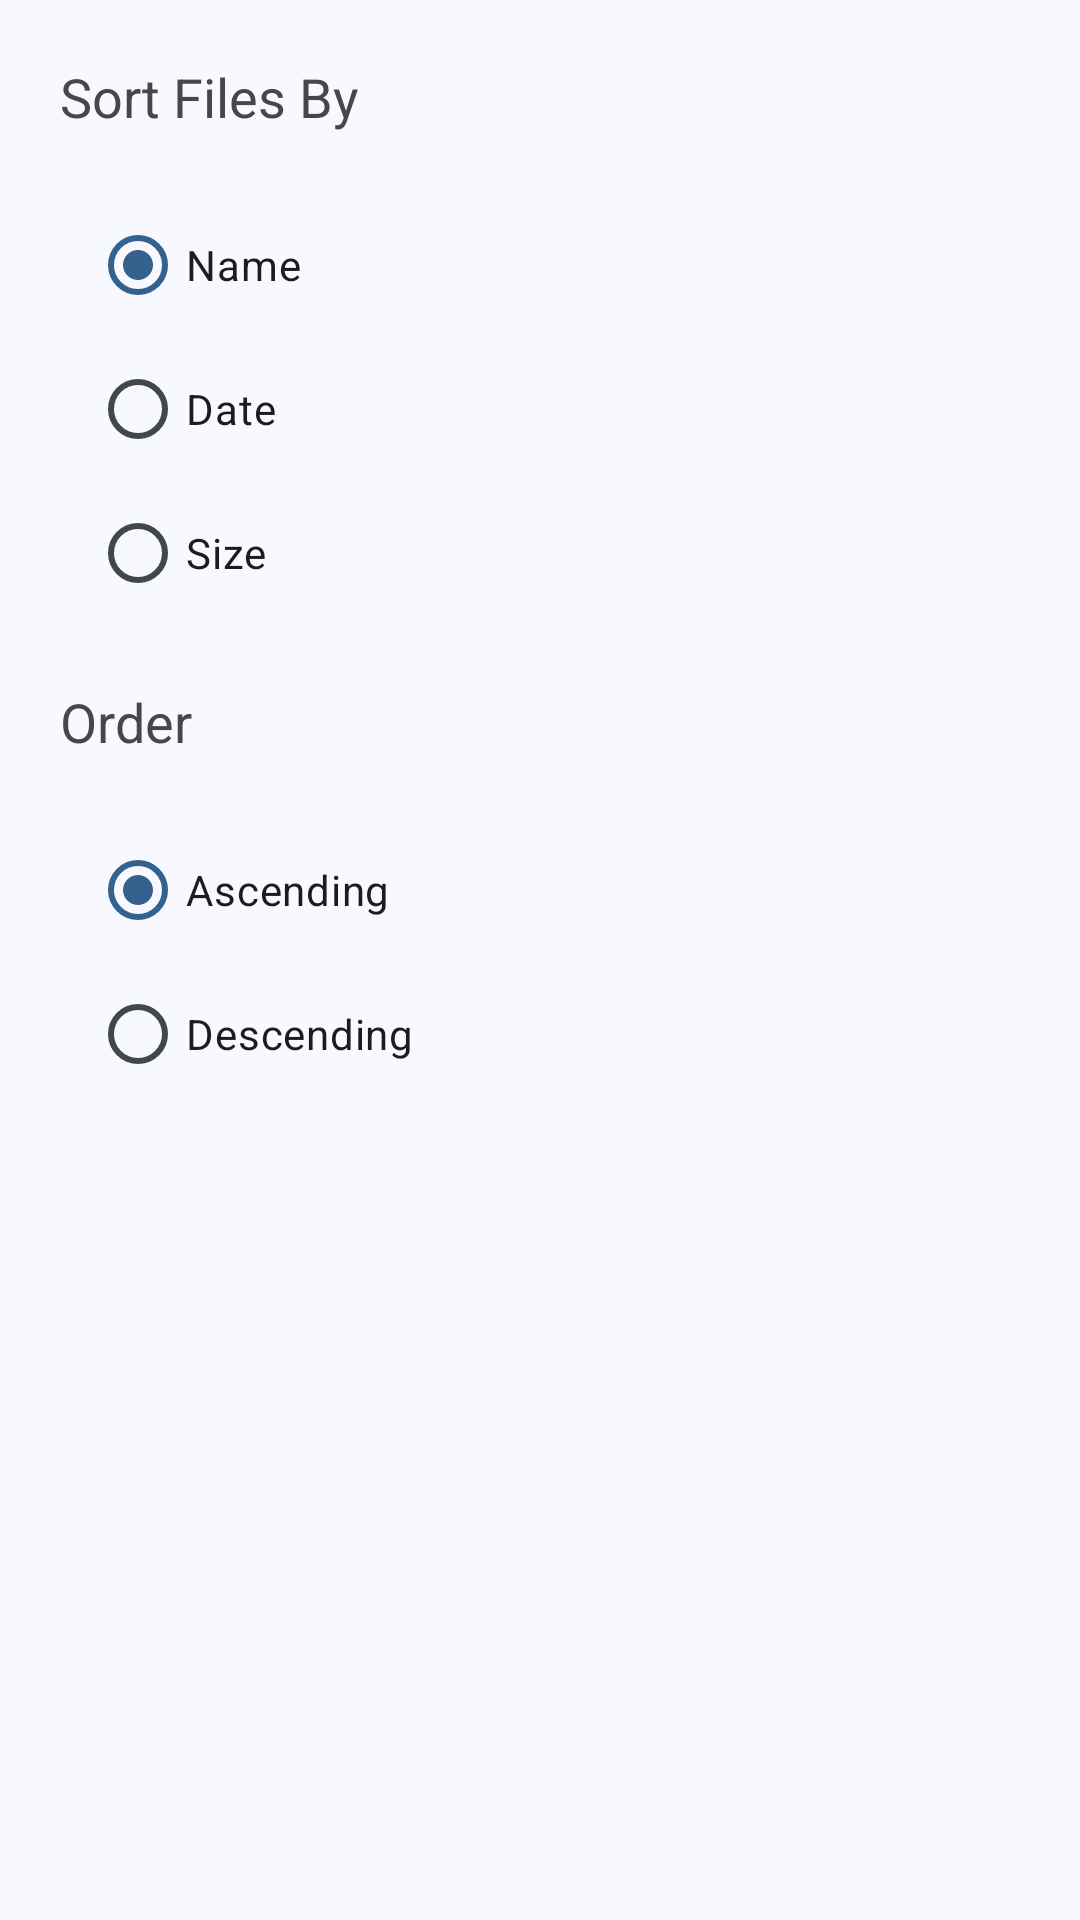

Android layout source for this screen:
<!-- AndroidManifest.xml: application theme Theme.SafeSpace -->
<!-- res/layout/sort_dialog.xml -->
<?xml version="1.0" encoding="utf-8"?>

<LinearLayout xmlns:android="http://schemas.android.com/apk/res/android"
    xmlns:app="http://schemas.android.com/apk/res-auto"
    android:layout_width="match_parent"
    android:layout_height="match_parent"
    android:orientation="vertical">


    <ScrollView
        android:layout_width="match_parent"
        android:layout_height="wrap_content">


        <LinearLayout
            android:layout_width="match_parent"
            android:layout_height="wrap_content"
            android:baselineAligned="false"
            android:orientation="vertical"
            android:weightSum="1">

            <LinearLayout
                android:layout_width="match_parent"
                android:layout_height="wrap_content"
                android:layout_weight="0.5"
                android:orientation="vertical">

                <TextView
                    android:id="@+id/textView4"
                    android:layout_width="match_parent"
                    android:layout_height="wrap_content"
                    android:layout_margin="20sp"
                    android:text="@string/sort_by_title_file"
                    android:textAppearance="@style/TextAppearance.AppCompat.Medium"
                    app:layout_constraintStart_toStartOf="parent" />

                <RadioGroup
                    android:id="@+id/sortGroupBy"
                    android:layout_width="match_parent"
                    android:layout_height="wrap_content"
                    android:layout_marginStart="30sp"
                    android:layout_marginEnd="20sp">

                    <RadioButton
                        android:id="@+id/sortByName"
                        android:layout_width="match_parent"
                        android:layout_height="match_parent"
                        android:checked="true"
                        android:text="@string/name" />

                    <RadioButton
                        android:id="@+id/sortByDate"
                        android:layout_width="match_parent"
                        android:layout_height="match_parent"
                        android:text="@string/date" />

                    <RadioButton
                        android:id="@+id/sortBySize"
                        android:layout_width="match_parent"
                        android:layout_height="match_parent"
                        android:text="@string/size" />

                </RadioGroup>

            </LinearLayout>

            <LinearLayout
                android:layout_width="match_parent"
                android:layout_height="wrap_content"
                android:layout_weight="0.5"
                android:orientation="vertical">

                <TextView
                    android:id="@+id/textView5"
                    android:layout_width="match_parent"
                    android:layout_height="wrap_content"
                    android:layout_margin="20sp"
                    android:layout_marginEnd="20sp"
                    android:text="@string/sort_by_order"
                    android:textAppearance="@style/TextAppearance.AppCompat.Medium"

                    app:layout_constraintStart_toStartOf="parent" />

                <RadioGroup
                    android:id="@+id/sortGroupOrder"
                    android:layout_width="match_parent"
                    android:layout_height="wrap_content"
                    android:layout_marginStart="30sp"
                    android:layout_marginEnd="20sp">

                    <RadioButton
                        android:id="@+id/sortAsc"
                        android:layout_width="match_parent"
                        android:layout_height="match_parent"
                        android:checked="true"
                        android:text="@string/asc" />

                    <RadioButton
                        android:id="@+id/sortDesc"
                        android:layout_width="match_parent"
                        android:layout_height="match_parent"
                        android:text="@string/desc" />

                </RadioGroup>

            </LinearLayout>

        </LinearLayout>

    </ScrollView>
</LinearLayout>
<!-- resources referenced by this layout -->
<resources>
  <string name="asc">Ascending</string>
  <string name="date">Date</string>
  <string name="desc">Descending</string>
  <string name="name">Name</string>
  <string name="size">Size</string>
  <string name="sort_by_order">Order</string>
  <string name="sort_by_title_file">Sort Files By</string>
  <color name="md_theme_surface">#F8F9FF</color>
  <color name="md_theme_primary">#35618E</color>
  <color name="md_theme_onPrimary">#FFFFFF</color>
  <color name="md_theme_primaryContainer">#D1E4FF</color>
  <color name="md_theme_onPrimaryContainer">#001D36</color>
  <color name="md_theme_secondary">#535F70</color>
  <color name="md_theme_onSecondary">#FFFFFF</color>
  <color name="md_theme_secondaryContainer">#D6E4F7</color>
  <color name="md_theme_onSecondaryContainer">#0F1C2B</color>
  <color name="md_theme_tertiary">#6B5778</color>
  <color name="md_theme_onTertiary">#FFFFFF</color>
  <color name="md_theme_tertiaryContainer">#F2DAFF</color>
  <color name="md_theme_onTertiaryContainer">#251432</color>
  <color name="md_theme_error">#BA1A1A</color>
  <color name="md_theme_onError">#FFFFFF</color>
  <color name="md_theme_errorContainer">#FFDAD6</color>
  <color name="md_theme_onErrorContainer">#410002</color>
  <color name="md_theme_background">#F8F9FF</color>
  <color name="md_theme_onBackground">#191C20</color>
  <color name="md_theme_onSurface">#191C20</color>
  <color name="md_theme_surfaceVariant">#DFE2EB</color>
  <color name="md_theme_onSurfaceVariant">#42474E</color>
  <color name="md_theme_outline">#73777F</color>
  <color name="md_theme_outlineVariant">#C3C7CF</color>
  <color name="md_theme_inverseSurface">#2E3135</color>
  <color name="md_theme_inverseOnSurface">#EFF0F7</color>
  <color name="md_theme_inversePrimary">#A0CAFD</color>
  <color name="md_theme_primaryFixed">#D1E4FF</color>
  <color name="md_theme_onPrimaryFixed">#001D36</color>
  <color name="md_theme_primaryFixedDim">#A0CAFD</color>
  <color name="md_theme_onPrimaryFixedVariant">#184975</color>
  <color name="md_theme_secondaryFixed">#D6E4F7</color>
  <color name="md_theme_onSecondaryFixed">#0F1C2B</color>
  <color name="md_theme_secondaryFixedDim">#BAC8DB</color>
  <color name="md_theme_onSecondaryFixedVariant">#3B4858</color>
  <color name="md_theme_tertiaryFixed">#F2DAFF</color>
  <color name="md_theme_onTertiaryFixed">#251432</color>
  <color name="md_theme_tertiaryFixedDim">#D6BEE5</color>
  <color name="md_theme_onTertiaryFixedVariant">#523F5F</color>
  <color name="md_theme_surfaceDim">#D8DAE0</color>
  <color name="md_theme_surfaceBright">#F8F9FF</color>
  <color name="md_theme_surfaceContainerLowest">#FFFFFF</color>
  <color name="md_theme_surfaceContainerLow">#F2F3F9</color>
  <color name="md_theme_surfaceContainer">#ECEEF4</color>
  <color name="md_theme_surfaceContainerHigh">#E6E8EE</color>
  <color name="md_theme_surfaceContainerHighest">#E1E2E8</color>
</resources>
